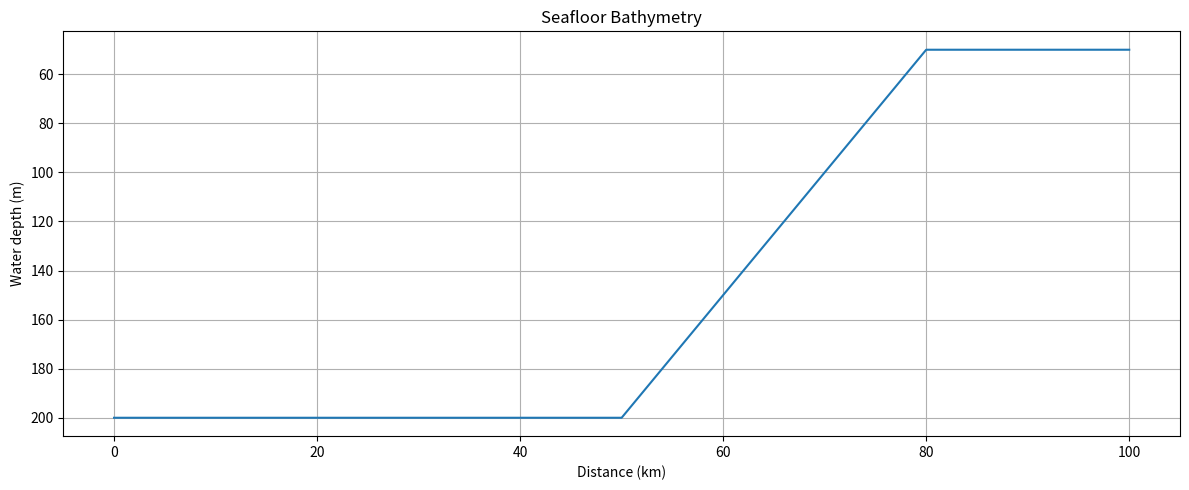
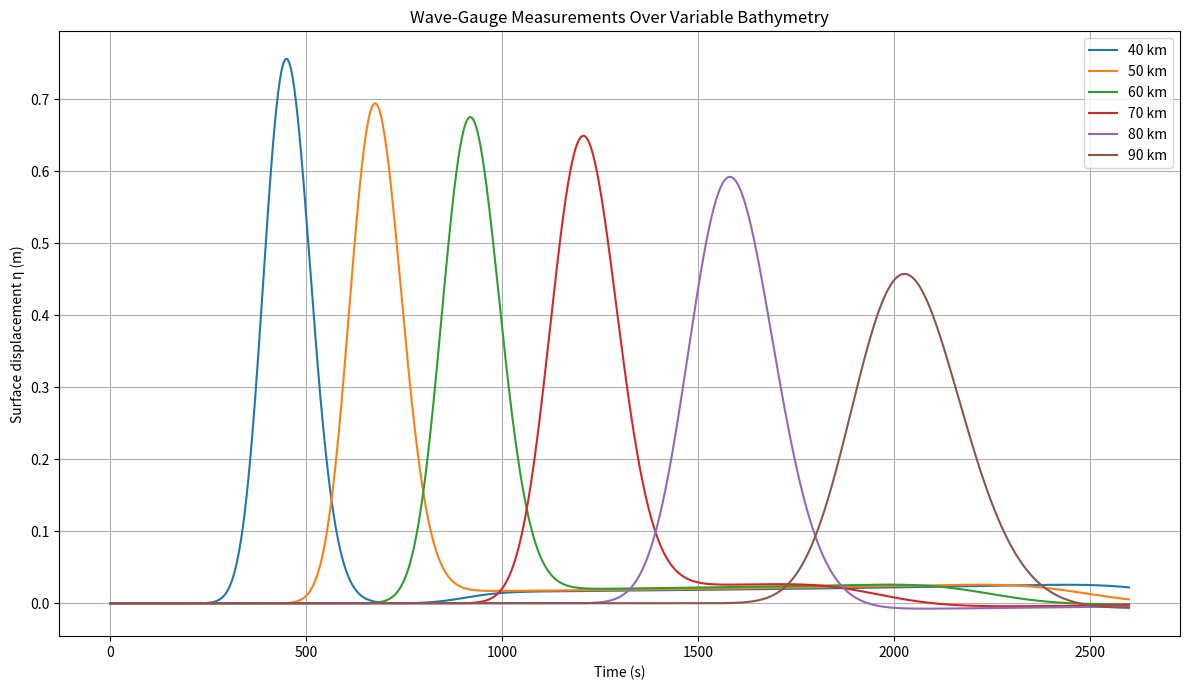
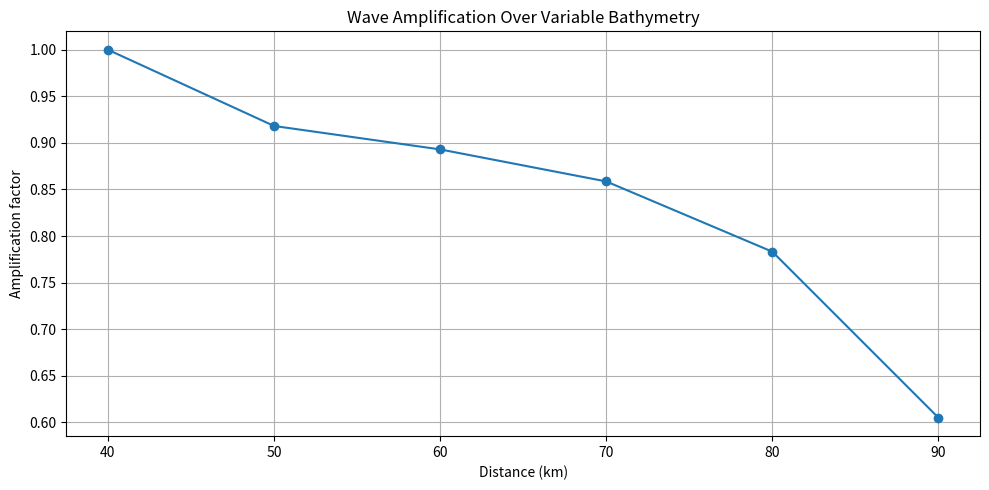

The matplotlib source for these figures, in order:
import numpy as np
import matplotlib.pyplot as plt


# ============================================================
# 1. PHYSICAL PARAMETERS
# ============================================================

g = 9.81


# ============================================================
# 2. COMPUTATIONAL DOMAIN
# ============================================================

L = 100_000.0
dx = 100.0

x = np.arange(0, L + dx, dx)
N = len(x)


# ============================================================
# 3. BATHYMETRY
# ============================================================

depth = np.zeros_like(x)


# Deep ocean: 0 - 50 km
deep_region = x < 50_000.0
depth[deep_region] = 200.0


# Continental slope: 50 - 80 km
slope_region = (
    (x >= 50_000.0)
    & (x < 80_000.0)
)

depth[slope_region] = (
    200.0
    - 150.0
    * (
        (x[slope_region] - 50_000.0)
        / 30_000.0
    )
)


# Shallow region: 80 - 100 km
shallow_region = x >= 80_000.0
depth[shallow_region] = 50.0


# ============================================================
# 4. LOCAL WAVE SPEED
# ============================================================

wave_speed = np.sqrt(g * depth)

print(
    f"Deep-water wave speed: "
    f"{np.sqrt(g * 200):.2f} m/s"
)

print(
    f"Shallow-water wave speed: "
    f"{np.sqrt(g * 50):.2f} m/s"
)


# ============================================================
# 5. TIME STEP
# ============================================================

# Maximum wave speed occurs in deepest water
max_speed = np.max(wave_speed)

CFL_target = 0.5

dt = CFL_target * dx / max_speed

print(f"Time step: {dt:.4f} s")

CFL = max_speed * dt / dx

print(f"Maximum CFL number: {CFL:.3f}")


# ============================================================
# 6. INITIAL WAVE
# ============================================================

amplitude = 1.0

x0 = 20_000.0
sigma = 2_000.0


eta = amplitude * np.exp(
    -((x - x0) ** 2)
    / (2 * sigma ** 2)
)


# ============================================================
# 7. INITIAL VELOCITY
# ============================================================

# Local depth at the initial wave position
initial_depth = np.interp(
    x0,
    x,
    depth
)

initial_speed = np.sqrt(
    g * initial_depth
)

u = (
    initial_speed
    / initial_depth
) * eta


print(
    f"Initial depth: "
    f"{initial_depth:.2f} m"
)

print(
    f"Initial wave speed: "
    f"{initial_speed:.2f} m/s"
)


# ============================================================
# 8. SIMULATION SETTINGS
# ============================================================

total_time = 2600.0

num_steps = int(
    total_time / dt
)


# Save snapshots
snapshot_times = [
    0,
    200,
    400,
    600,
    800,
    1000,
    1200,
    1400
]

snapshots = {}


# ============================================================
# 9. VIRTUAL WAVE GAUGES
# ============================================================

# Each gauge measures the surface displacement eta(t)
# at a fixed position.

gauge_positions = [
    40_000.0,   # 40 km - before slope
    50_000.0,   # 50 km - start of slope
    60_000.0,   # 60 km - on slope
    70_000.0,   # 70 km - on slope
    80_000.0,   # 80 km - shallow region begins
    90_000.0    # 90 km - shallow region
]

# Convert physical positions into grid indices
gauge_indices = [
    np.argmin(np.abs(x - position))
    for position in gauge_positions
]

# Store eta(t) at every gauge
gauge_history = {
    position: []
    for position in gauge_positions
}

time_history = []

# ============================================================
# 10. TIME INTEGRATION
# ============================================================

for step in range(num_steps + 1):

    time = step * dt


    # --------------------------------------------------------
    # Save snapshot
    # --------------------------------------------------------

    for snapshot_time in snapshot_times:

        if (
            abs(time - snapshot_time)
            < dt / 2
            and snapshot_time not in snapshots
        ):

            snapshots[snapshot_time] = eta.copy()


    # --------------------------------------------------------
    # Record wave-gauge measurements
    # --------------------------------------------------------

    for position, index in zip(
        gauge_positions,
        gauge_indices
    ):
        gauge_history[position].append(
            eta[index]
        )

    time_history.append(time)

    # ========================================================
    # NUMERICAL UPDATE
    # ========================================================

    eta_new = eta.copy()
    u_new = u.copy()


    # --------------------------------------------------------
    # Continuity equation
    #
    # eta_t + d(hu)/dx = 0
    # --------------------------------------------------------

    hu = depth * u

    eta_new[1:-1] = (
        0.5
        * (
            eta[2:]
            + eta[:-2]
        )
        -
        (
            dt
            / (2 * dx)
        )
        * (
            hu[2:]
            - hu[:-2]
        )
    )


    # --------------------------------------------------------
    # Momentum equation
    #
    # u_t + g d(eta)/dx = 0
    # --------------------------------------------------------

    u_new[1:-1] = (
        0.5
        * (
            u[2:]
            + u[:-2]
        )
        -
        (
            g
            * dt
            / (2 * dx)
        )
        * (
            eta[2:]
            - eta[:-2]
        )
    )


    # ========================================================
    # BOUNDARY CONDITIONS
    # ========================================================

    eta_new[0] = eta_new[1]
    eta_new[-1] = eta_new[-2]

    u_new[0] = u_new[1]
    u_new[-1] = u_new[-2]


    # ========================================================
    # UPDATE
    # ========================================================

    eta = eta_new
    u = u_new


# ============================================================
# 11. GAUGE AMPLIFICATION ANALYSIS
# ============================================================

print()
print("==========================================")
print("       WAVE GAUGE ANALYSIS")
print("==========================================")

# Use the first gauge as the reference amplitude
reference_position = gauge_positions[0]

reference_signal = np.array(
    gauge_history[reference_position]
)

reference_amplitude = np.max(
    np.abs(reference_signal)
)

print(
    f"Reference gauge : "
    f"{reference_position / 1000:.0f} km"
)

print(
    f"Reference amplitude : "
    f"{reference_amplitude:.4f} m"
)

print()

print(
    "Position (km) | Depth (m) | "
    "Max |eta| (m) | Amplification"
)

print("-" * 60)

for position in gauge_positions:

    signal = np.array(
        gauge_history[position]
    )

    maximum_amplitude = np.max(
        np.abs(signal)
    )

    gauge_depth = np.interp(
        position,
        x,
        depth
    )

    amplification = (
        maximum_amplitude
        / reference_amplitude
    )

    print(
        f"{position / 1000:10.0f} | "
        f"{gauge_depth:9.2f} | "
        f"{maximum_amplitude:13.4f} | "
        f"{amplification:13.4f}x"
    )

print("==========================================")


# ============================================================
# 12. PLOT BATHYMETRY
# ============================================================

plt.figure(figsize=(12, 5))

plt.plot(
    x / 1000,
    depth
)

plt.gca().invert_yaxis()

plt.xlabel("Distance (km)")
plt.ylabel("Water depth (m)")

plt.title(
    "Seafloor Bathymetry"
)

plt.grid()

plt.tight_layout()

plt.show()


# ============================================================
# 13. WAVE GAUGE TIME SERIES
# ============================================================

plt.figure(figsize=(12, 7))

for position in gauge_positions:

    plt.plot(
        np.array(time_history),
        np.array(gauge_history[position]),
        label=f"{position / 1000:.0f} km"
    )

plt.xlabel("Time (s)")
plt.ylabel("Surface displacement η (m)")
plt.title(
    "Wave-Gauge Measurements Over Variable Bathymetry"
)

plt.legend()
plt.grid()

plt.tight_layout()
plt.show()

# ============================================================
# 14. AMPLIFICATION VS POSITION
# ============================================================

gauge_amplitudes = []
gauge_depths = []

for position in gauge_positions:

    signal = np.array(
        gauge_history[position]
    )

    gauge_amplitudes.append(
        np.max(np.abs(signal))
    )

    gauge_depths.append(
        np.interp(
            position,
            x,
            depth
        )
    )

gauge_amplitudes = np.array(
    gauge_amplitudes
)

amplification_factors = (
    gauge_amplitudes
    / reference_amplitude
)

plt.figure(figsize=(10, 5))

plt.plot(
    np.array(gauge_positions) / 1000,
    amplification_factors,
    marker="o"
)

plt.xlabel("Distance (km)")
plt.ylabel("Amplification factor")
plt.title(
    "Wave Amplification Over Variable Bathymetry"
)

plt.grid()
plt.tight_layout()
plt.show()
